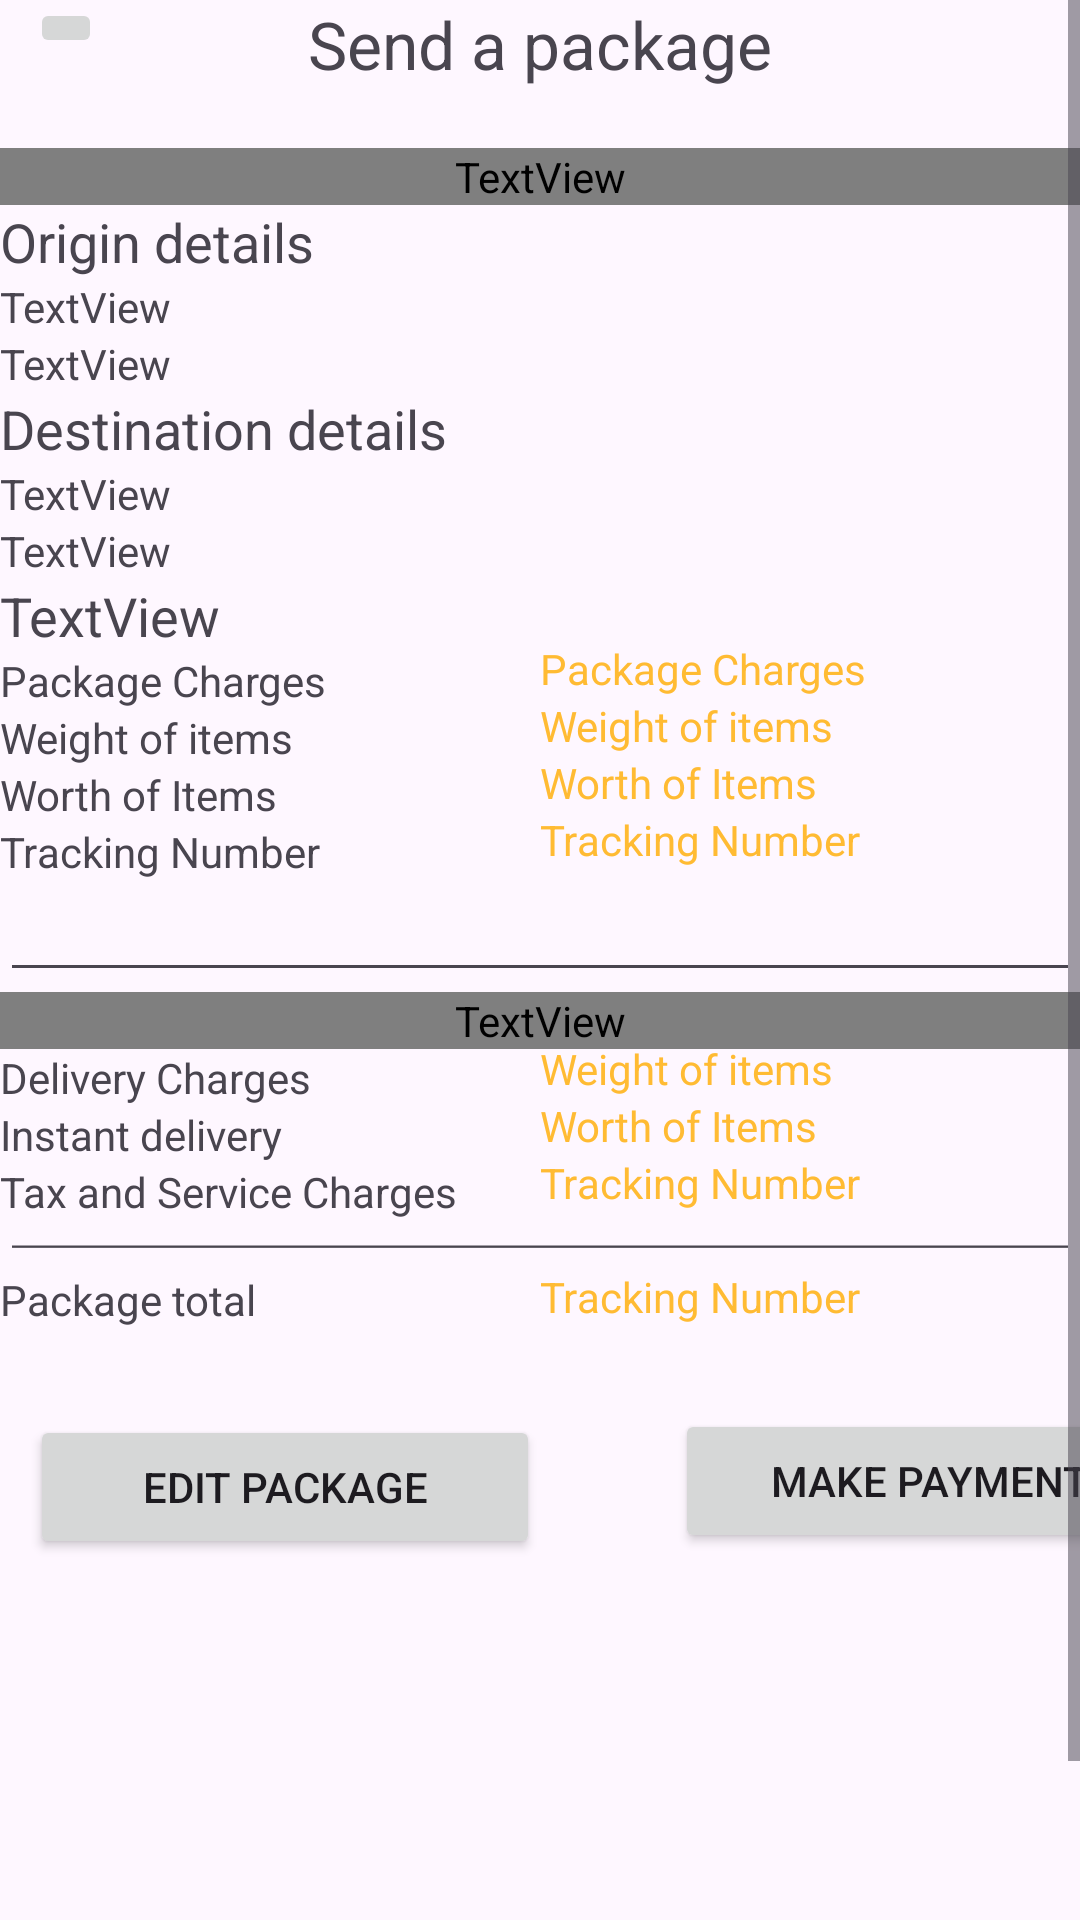

Write the Android layout XML for this screen, with the resource values it uses.
<!-- AndroidManifest.xml: application theme Theme.Sucharrowwithyou -->
<!-- res/layout/activity_packagetwo.xml -->
<?xml version="1.0" encoding="utf-8"?>
<androidx.constraintlayout.widget.ConstraintLayout xmlns:android="http://schemas.android.com/apk/res/android"
    xmlns:app="http://schemas.android.com/apk/res-auto"
    xmlns:tools="http://schemas.android.com/tools"
    android:layout_width="match_parent"
    android:layout_height="match_parent"
    tools:context=".PackagetwoActivity">

    <ScrollView
        android:layout_width="match_parent"
        android:layout_height="match_parent" >

        <LinearLayout
            android:layout_width="match_parent"
            android:layout_height="wrap_content"
            android:orientation="vertical">

            <TextView
                android:id="@+id/textView3"
                android:layout_width="226dp"
                android:layout_height="match_parent"
                android:layout_gravity="center"
                android:gravity="center"
                android:text="Send a package"
                android:textSize="22dp" />

            <ImageButton
                android:id="@+id/imageButton"
                android:layout_width="wrap_content"
                android:layout_height="wrap_content"
                android:clickable="true"
                android:onClick="onButtonClick26"
                android:translationX="10dp"
                android:translationY="-30dp"
                app:srcCompat="@drawable/arrow" />

            <TextView
                android:id="@+id/textView15"
                android:layout_width="match_parent"
                android:layout_height="wrap_content"
                android:text="Package Information"
                android:textColor="@color/blue"
                android:textSize="20dp"/>

            <TextView
                android:id="@+id/textView16"
                android:layout_width="match_parent"
                android:layout_height="wrap_content"
                android:text="Origin details"
                android:textSize="18dp"/>

            <TextView
                android:id="@+id/textView17"
                android:layout_width="match_parent"
                android:layout_height="wrap_content"
                android:text="TextView"
                />

            <TextView
                android:id="@+id/textView18"
                android:layout_width="match_parent"
                android:layout_height="wrap_content"
                android:text="TextView" />

            <TextView
                android:id="@+id/textView19"
                android:layout_width="match_parent"
                android:layout_height="wrap_content"
                android:text="Destination details"
                android:textSize="18dp" />

            <TextView
                android:id="@+id/textView20"
                android:layout_width="match_parent"
                android:layout_height="wrap_content"
                android:text="TextView" />

            <TextView
                android:id="@+id/textView21"
                android:layout_width="match_parent"
                android:layout_height="wrap_content"
                android:text="TextView" />

            <TextView
                android:id="@+id/textView22"
                android:layout_width="match_parent"
                android:layout_height="wrap_content"
                android:text="TextView"
                android:textSize="18dp"/>

            <TextView
                android:id="@+id/textView24"
                android:layout_width="160dp"
                android:layout_height="wrap_content"
                android:text="Package Charges" />
            <TextView
                android:id="@+id/textView25"
                android:layout_width="160dp"
                android:layout_height="wrap_content"
                android:text="Weight of items" />
            <TextView
                android:id="@+id/textView26"
                android:layout_width="160dp"
                android:layout_height="wrap_content"
                android:text="Worth of Items" />
            <TextView
                android:id="@+id/textView27"
                android:layout_width="160dp"
                android:layout_height="wrap_content"
                android:text="Tracking Number" />

            <TextView
                android:id="@+id/textView28"
                android:layout_width="190dp"
                android:layout_height="wrap_content"
                android:text="Package Charges"
                android:translationX="180dp"
                android:translationY="-80dp"
                android:textColor="@android:color/holo_orange_light"/>
            <TextView
                android:id="@+id/textView29"
                android:layout_width="190dp"
                android:layout_height="wrap_content"
                android:text="Weight of items"
                android:translationX="180dp"
                android:translationY="-80dp"
                android:textColor="@android:color/holo_orange_light"/>

            <TextView
                android:id="@+id/textView30"
                android:layout_width="190dp"
                android:layout_height="wrap_content"
                android:text="Worth of Items"
                android:translationX="180dp"
                android:translationY="-80dp"
                android:textColor="@android:color/holo_orange_light"/>
            <TextView
                android:id="@+id/textView31"
                android:layout_width="190dp"
                android:layout_height="wrap_content"
                android:text="Tracking Number"
                android:translationX="180dp"
                android:translationY="-80dp"
                android:textColor="@android:color/holo_orange_light"/>


            <EditText
                android:id="@+id/editTextText2"
                android:layout_width="match_parent"
                android:layout_height="wrap_content"
                android:ems="10"
                android:text=""
                android:translationY="-80dp"/>

            <TextView
                android:id="@+id/textView38"
                android:layout_width="match_parent"
                android:layout_height="wrap_content"
                android:text="Charges"
                android:textColor="@color/blue"
                android:textSize="20dp"
                android:translationY="-80dp"/>

            <TextView
                android:id="@+id/textView33"
                android:layout_width="160dp"
                android:layout_height="wrap_content"
                android:text="Delivery Charges"
                android:translationY="-80dp"/>

            <TextView
                android:id="@+id/textView36"
                android:layout_width="160dp"
                android:layout_height="wrap_content"
                android:text="Instant delivery"
                android:translationY="-80dp"/>

            <TextView
                android:id="@+id/textView34"
                android:layout_width="160dp"
                android:layout_height="wrap_content"
                android:text="Tax and Service Charges"
                android:translationY="-80dp"/>


            <TextView
                android:id="@+id/textView41"
                android:layout_width="190dp"
                android:layout_height="wrap_content"
                android:text="Weight of items"
                android:translationX="180dp"
                android:translationY="-140dp"
                android:textColor="@android:color/holo_orange_light"/>

            <TextView
                android:id="@+id/textView42"
                android:layout_width="190dp"
                android:layout_height="wrap_content"
                android:text="Worth of Items"
                android:translationX="180dp"
                android:translationY="-140dp"
                android:textColor="@android:color/holo_orange_light"/>
            <TextView
                android:id="@+id/textView43"
                android:layout_width="190dp"
                android:layout_height="wrap_content"
                android:text="Tracking Number"
                android:translationX="180dp"
                android:translationY="-140dp"
                android:textColor="@android:color/holo_orange_light"/>

            <EditText
                android:id="@+id/editText2"
                android:layout_width="match_parent"
                android:layout_height="20dp"
                android:ems="10"
                android:text=""
                android:translationY="-140dp"
                android:textColor="@android:color/holo_orange_light"/>

            <TextView
                android:id="@+id/textView35"
                android:layout_width="match_parent"
                android:layout_height="wrap_content"
                android:text="Package total"
                android:translationY="-140dp"/>

            <TextView
                android:id="@+id/textView45"
                android:layout_width="190dp"
                android:layout_height="wrap_content"
                android:text="Tracking Number"
                android:translationX="180dp"
                android:translationY="-160dp"
                android:textColor="@android:color/holo_orange_light"/>

            <Button
                android:id="@+id/button17"
                android:layout_width="170dp"
                android:layout_height="wrap_content"
                android:layout_weight="1"
                android:text="Edit package"
                android:translationX="10dp"
                android:translationY="-130dp"
                android:clickable="true"
                android:onClick="onButtonClick27" />

            <Button
                android:id="@+id/button18"
                android:layout_width="170dp"
                android:layout_height="wrap_content"
                android:text="Make payment"
                android:translationX="225dp"
                android:translationY="-180dp"
                android:clickable="true"
                android:onClick="onButtonClick28"/>
        </LinearLayout>
    </ScrollView>

</androidx.constraintlayout.widget.ConstraintLayout>
<!-- resources referenced by this layout -->
<resources>
  <style name="Theme.Sucharrowwithyou" parent="Base.Theme.Sucharrowwithyou" />
  <style name="Base.Theme.Sucharrowwithyou" parent="Theme.Material3.DayNight.NoActionBar">
          
          
      </style>
</resources>
